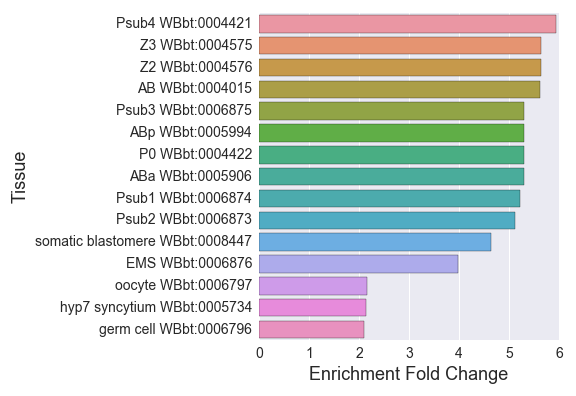

The file beside this chart, header and first rows:
#germline-precursors_embryo_enriched_
, Tissue, Expected, Observed, Fold Change, Q value, Enrichment Fold Change
0, germ cell WBbt:0006796, 12.41, 26.0, 2.095, 0.003691, 2.095
1, epithelial system WBbt:0005730, 89.78, 116.0, 1.292, 0.009715, 1.292
2, hyp7 syncytium WBbt:0005734, 7.931, 17.0, 2.143, 0.02633, 2.143
3, ABa WBbt:0005906, 1.511, 8.0, 5.296, 0.0006332, 5.296
4, AB WBbt:0004015, 1.78, 10.0, 5.617, 8.251977420590438e-05, 5.617
5, Z3 WBbt:0004575, 2.482, 14.0, 5.641, 3.9383424090437815e-06, 5.641
6, Psub4 WBbt:0004421, 1.349, 8.0, 5.931, 0.0002883, 5.931
7, Psub1 WBbt:0006874, 1.726, 9.0, 5.213, 0.0003036, 5.213
8, EMS WBbt:0006876, 1.511, 6.0, 3.972, 0.01952, 3.972
9, Psub2 WBbt:0006873, 1.565, 8.0, 5.113, 0.0006332, 5.113
10, somatic blastomere WBbt:0008447, 2.59, 12.0, 4.634, 9.284048880370797e-05, 4.634
11, ABp WBbt:0005994, 1.511, 8.0, 5.296, 0.0006332, 5.296
12, Z2 WBbt:0004576, 2.482, 14.0, 5.641, 3.9383424090437815e-06, 5.641
13, oocyte WBbt:0006797, 7.877, 17.0, 2.158, 0.02578, 2.158
14, P0 WBbt:0004422, 1.511, 8.0, 5.296, 0.0006332, 5.296
15, reproductive system WBbt:0005747, 116.2, 156.0, 1.343, 4.0910792561176966e-05, 1.343
16, Psub3 WBbt:0006875, 1.511, 8.0, 5.296, 0.0006332, 5.296
